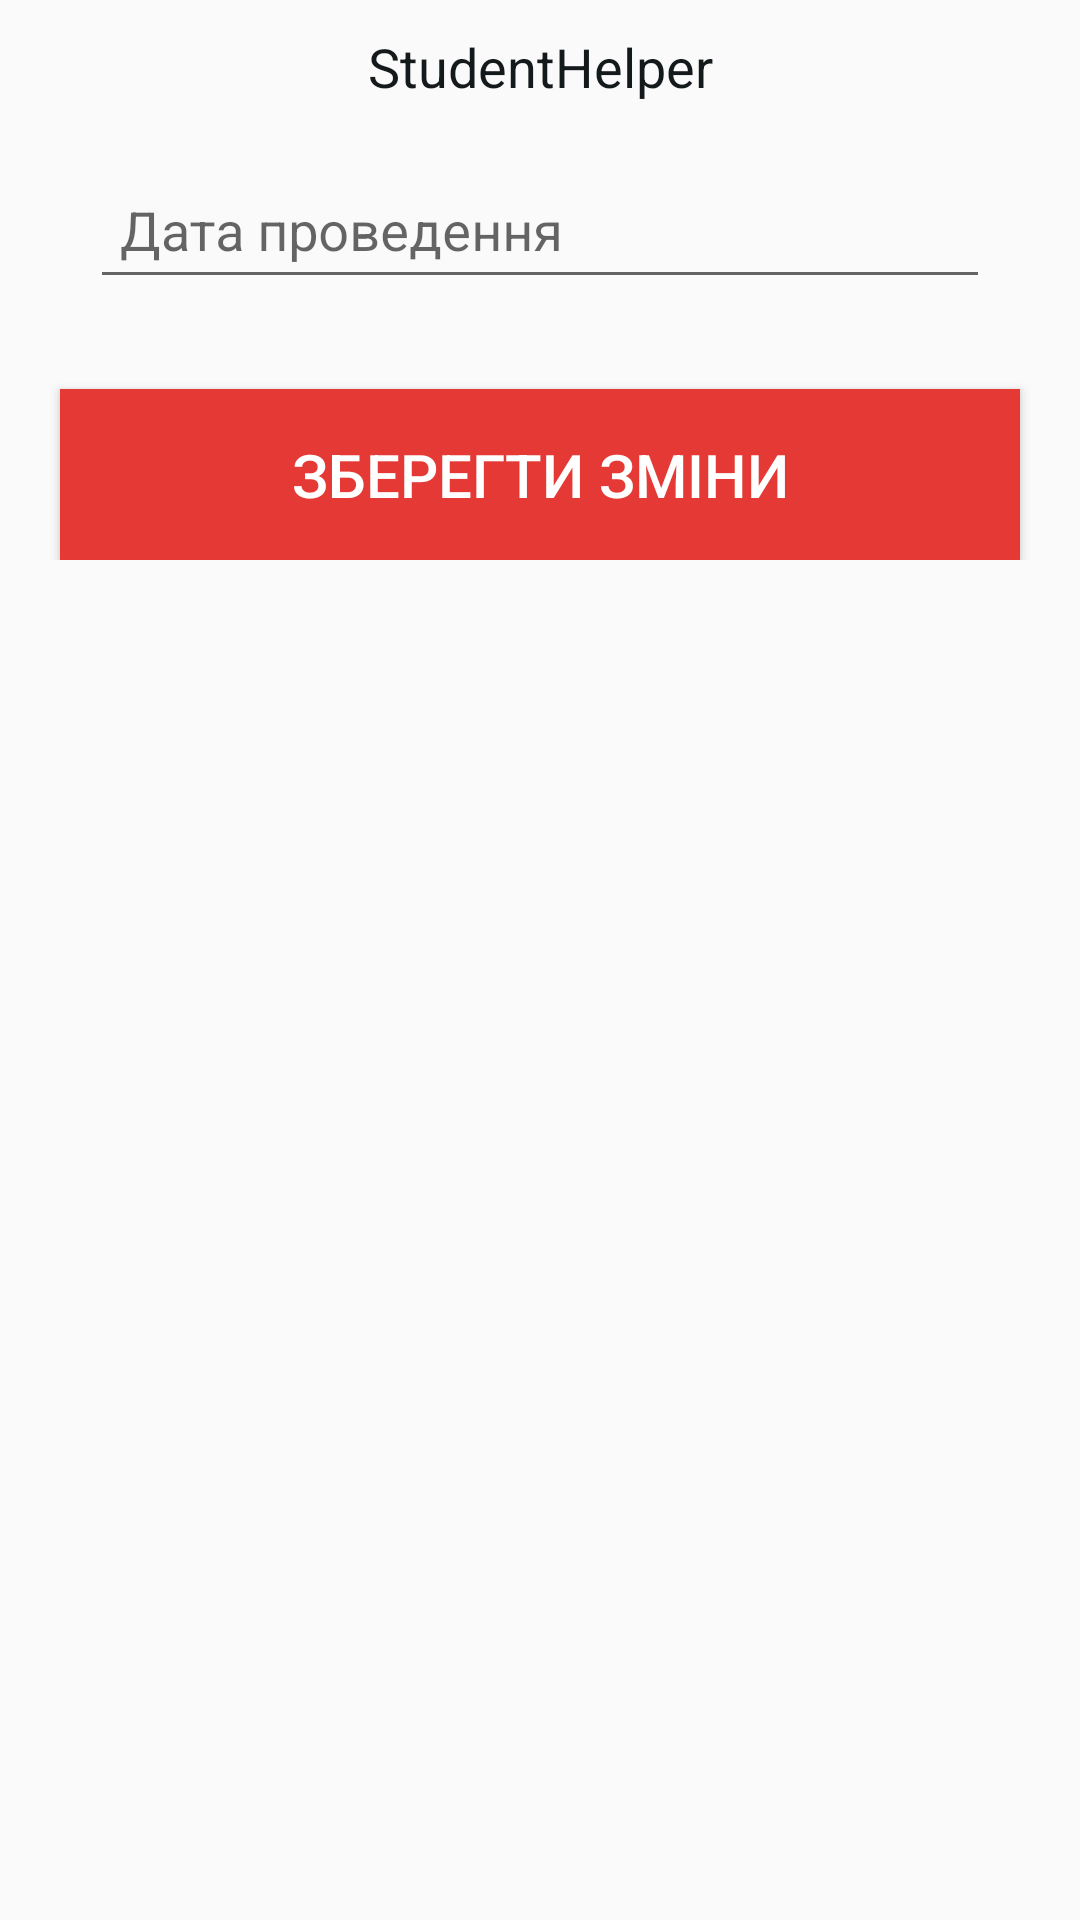

Here is an Android app screen rendered from its layout file. Give the layout XML and the strings, colors and styles it references.
<!-- AndroidManifest.xml: application theme AppTheme -->
<!-- res/layout/visited_id_lecture.xml -->
<?xml version="1.0" encoding="utf-8"?>
<LinearLayout
    xmlns:android="http://schemas.android.com/apk/res/android"
    android:layout_width="match_parent"
    android:layout_height="match_parent"
    android:orientation="vertical">
    <TextView
        android:id="@+id/tv_visited_para_name"
        android:layout_width="match_parent"
        android:layout_height="wrap_content"
        android:textSize="18sp"
        android:textAlignment="center"
        android:textColor="@color/colorAccent"
        android:text="@string/app_name"
        android:layout_margin="10dp"/>

    <android.support.design.widget.TextInputLayout
        android:id="@+id/tiDate"
        android:layout_width="match_parent"
        android:layout_height="wrap_content">

        <android.support.v7.widget.AppCompatEditText
            android:id="@+id/apcEt_date_value"
            android:layout_width="match_parent"
            android:layout_height="wrap_content"
            android:inputType="date"
            android:textSize="18sp"
            android:padding="10dp"
            android:layout_marginStart="30dp"
            android:layout_marginEnd="30dp"
            android:hint="@string/date_p" />

    </android.support.design.widget.TextInputLayout>

    <ScrollView
        android:layout_width="match_parent"
        android:layout_height="match_parent">
        <LinearLayout
            android:layout_width="match_parent"
            android:layout_height="wrap_content"
            android:orientation="vertical">
            <android.support.v7.widget.RecyclerView
                android:id="@+id/rv_list_students"
                android:layout_width="match_parent"
                android:layout_height="wrap_content"
                android:padding="10dp" />
            <Button
                android:id="@+id/btn_save_visited"
                android:layout_width="match_parent"
                android:layout_height="wrap_content"
                android:layout_marginStart="20dp"
                android:layout_marginEnd="20dp"
                android:background="@color/colorPrimary"
                android:padding="15dp"
                android:layout_marginTop="10dp"
                android:text="@string/save_changed"
                android:textAlignment="center"
                android:textColor="@color/colorWhite_"
                android:textSize="20sp" />
        </LinearLayout>
    </ScrollView>
</LinearLayout>
<!-- resources referenced by this layout -->
<resources>
  <color name="colorAccent">#14191b</color>
  <color name="colorPrimary">#E53935</color>
  <color name="colorWhite_">#fff</color>
  <string name="app_name">StudentHelper</string>
  <string name="date_p">Дата проведення</string>
  <string name="save_changed">Зберегти зміни</string>
  <style name="AppTheme" parent="Theme.AppCompat.Light.NoActionBar">
          
          <item name="colorPrimary">@color/colorPrimary</item>
          <item name="colorPrimaryDark">@color/colorPrimaryDark</item>
          <item name="colorAccent">@color/colorAccent</item>
      </style>
  <color name="colorPrimaryDark">#D32F2F</color>
</resources>
